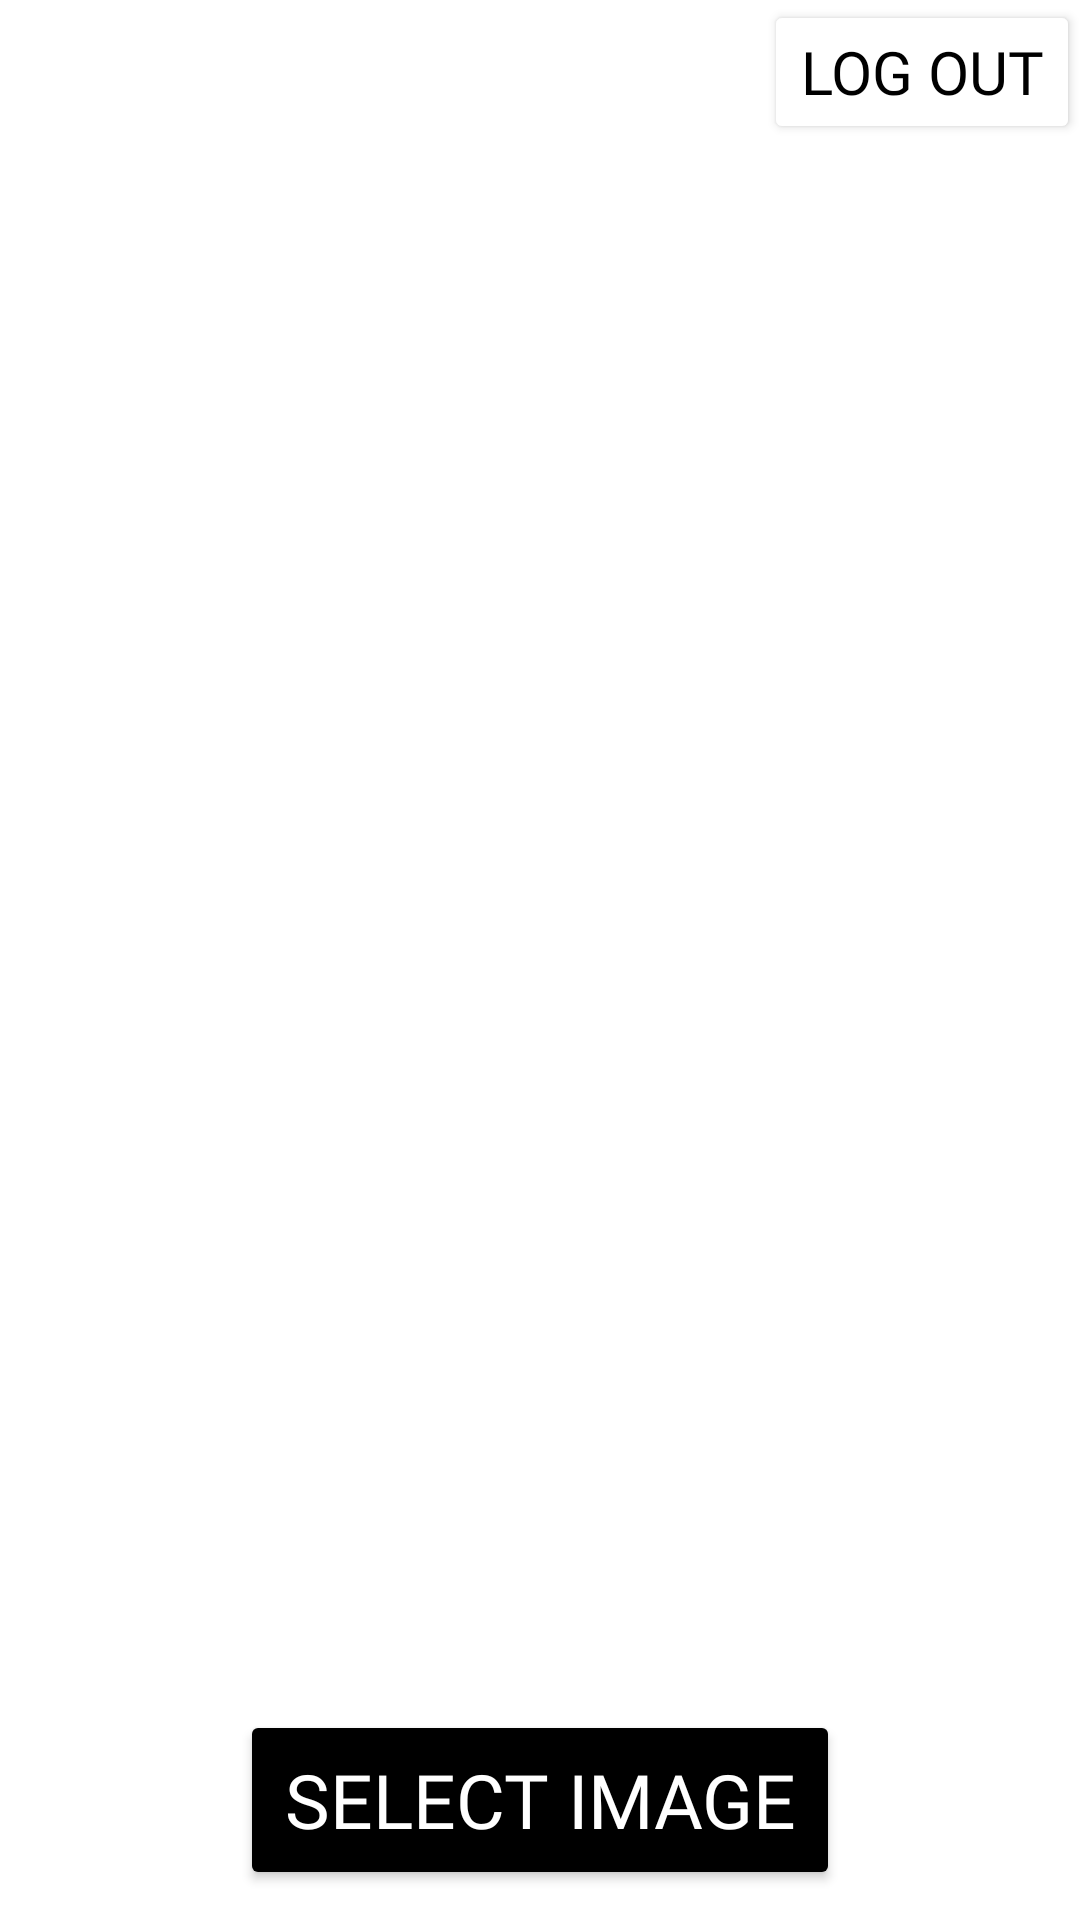

Produce the Android XML layout that renders to this screen, including the resource entries it uses.
<!-- AndroidManifest.xml: application theme Theme.ItemDetection -->
<!-- res/layout/fragment_select_image_main.xml -->
<?xml version="1.0" encoding="utf-8"?>
<androidx.constraintlayout.widget.ConstraintLayout xmlns:android="http://schemas.android.com/apk/res/android"
    xmlns:app="http://schemas.android.com/apk/res-auto"
    xmlns:tools="http://schemas.android.com/tools"
    android:layout_width="match_parent"
    android:layout_height="match_parent"
    android:background="@color/white"
    tools:context=".fragment.selectImageMainFragment">

    <Button
        android:id="@+id/logout"
        android:text="log out"
        android:textSize="20dp"
        android:fontFamily="@font/latoextrabold"
        android:backgroundTint="@color/white"
        android:textColor="@color/black"
        android:layout_width="wrap_content"
        android:layout_height="wrap_content"
        app:layout_constraintEnd_toEndOf="parent"
        app:layout_constraintTop_toTopOf="parent" />

    <ImageView
        android:id="@+id/selectedImage"
        android:layout_width="match_parent"
        android:layout_height="0dp"
        android:layout_margin="10dp"
        app:layout_constraintBottom_toTopOf="@+id/selectImageButton"
        app:layout_constraintEnd_toEndOf="parent"
        app:layout_constraintStart_toStartOf="parent"
        app:layout_constraintTop_toBottomOf="@+id/logout" />

    <Button
        android:id="@+id/selectImageButton"
        android:layout_width="200dp"
        android:layout_height="60dp"
        android:layout_alignParentStart="true"
        android:layout_alignParentEnd="true"
        android:layout_alignParentBottom="true"
        android:layout_marginBottom="10dp"
        android:backgroundTint="@color/black"
        android:text="select image"
        android:gravity="center"
        android:textSize="25dp"
        android:textColor="@color/white"
        android:fontFamily="@font/yeonsungregular"
        app:layout_constraintBottom_toBottomOf="parent"
        app:layout_constraintEnd_toEndOf="parent"
        app:layout_constraintStart_toStartOf="parent" />

</androidx.constraintlayout.widget.ConstraintLayout>
<!-- resources referenced by this layout -->
<resources>
  <color name="black">#FF000000</color>
  <color name="white">#FFFFFFFF</color>
  <style name="Theme.ItemDetection" parent="Base.Theme.ItemDetection" />
  <style name="Base.Theme.ItemDetection" parent="Theme.Material3.DayNight.NoActionBar">
          
          
      </style>
</resources>
